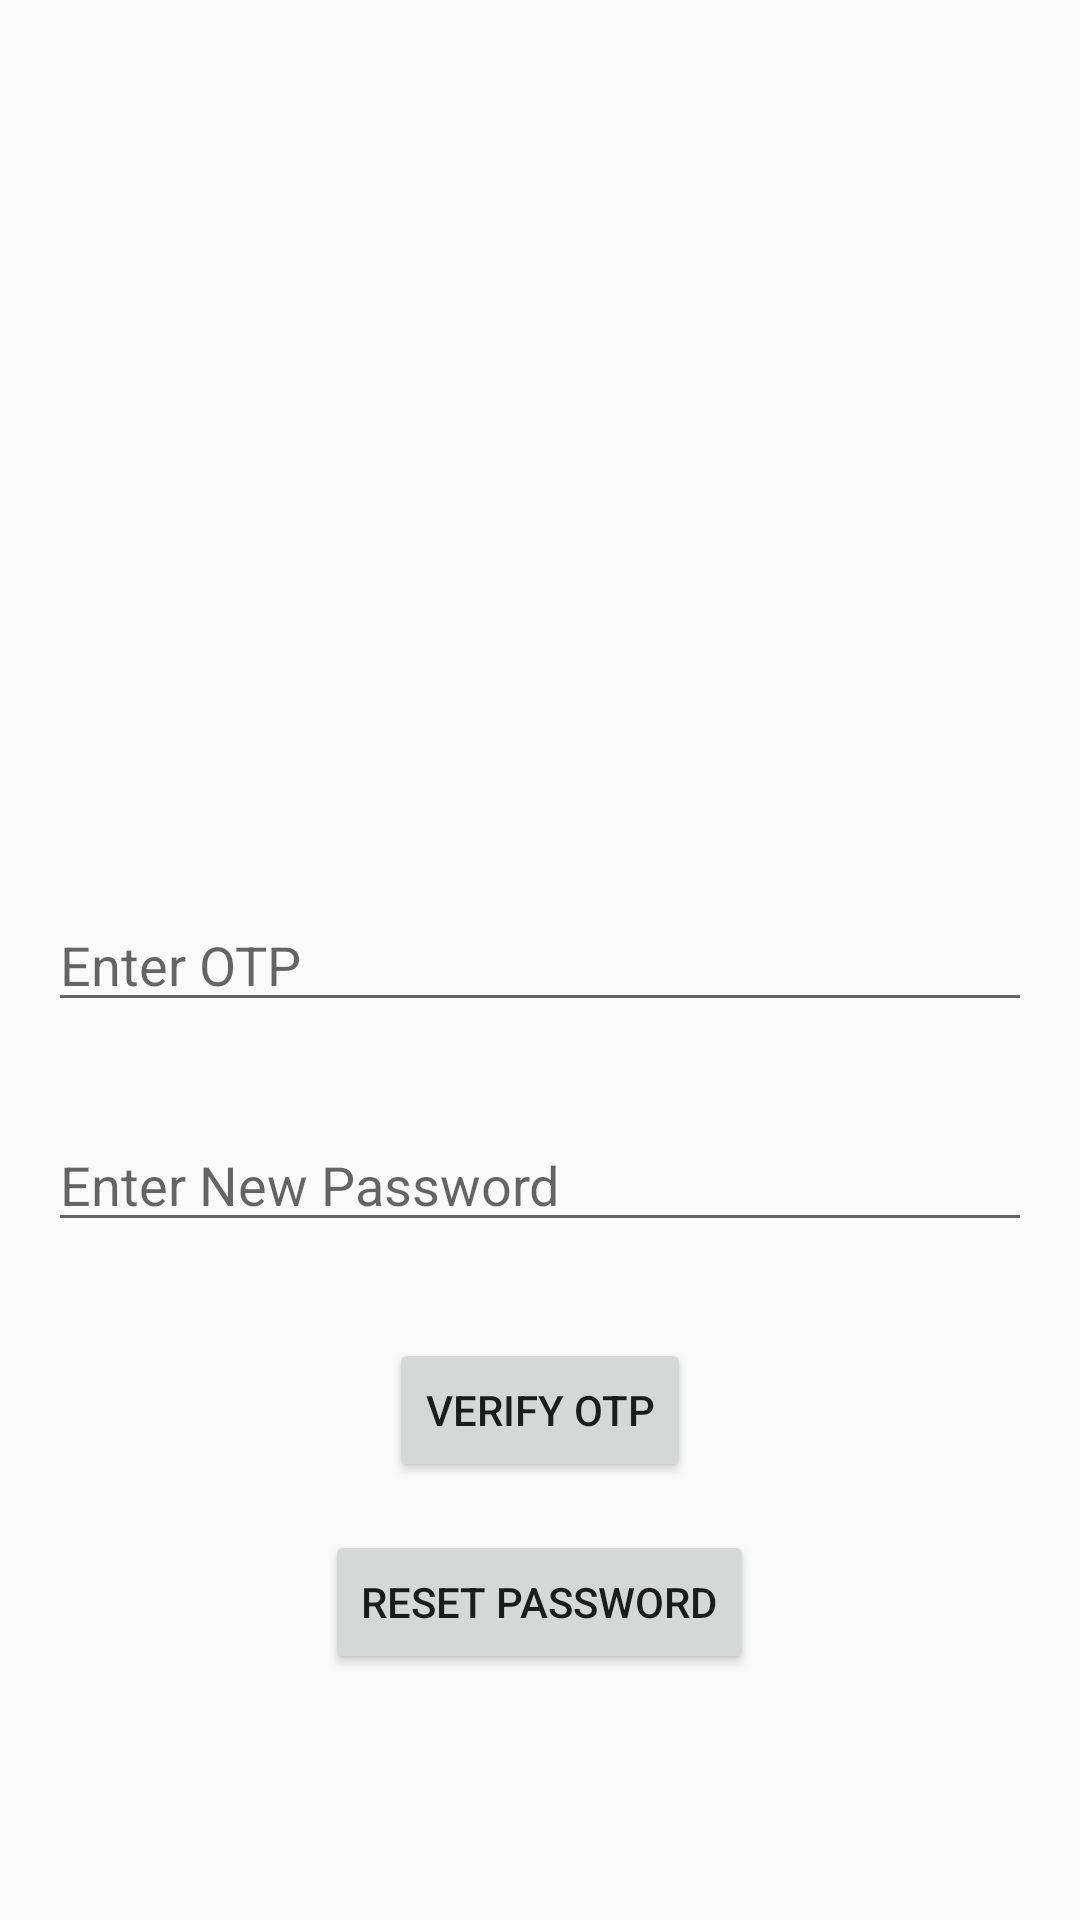

The Android layout XML behind this screen, and the referenced resources:
<!-- AndroidManifest.xml: application theme Theme.AppCompat.DayNight.NoActionBar -->
<!-- res/layout/activity_verifikasi.xml -->
<?xml version="1.0" encoding="utf-8"?>
<RelativeLayout xmlns:android="http://schemas.android.com/apk/res/android"
    xmlns:tools="http://schemas.android.com/tools"
    android:layout_width="match_parent"
    android:layout_height="match_parent"
    tools:context=".VerificationActivity">

    <EditText
        android:id="@+id/etOTP"
        android:layout_width="match_parent"
        android:layout_height="wrap_content"
        android:hint="Enter OTP"
        android:layout_margin="16dp"
        android:inputType="text"
        android:layout_centerVertical="true"
        android:layout_centerHorizontal="true"/>

    <EditText
        android:id="@+id/etNewPassword"
        android:layout_width="match_parent"
        android:layout_height="wrap_content"
        android:hint="Enter New Password"
        android:layout_margin="16dp"
        android:inputType="textPassword"
        android:layout_below="@id/etOTP"
        android:layout_centerHorizontal="true"/>

    <Button
        android:id="@+id/btnVerifyOTP"
        android:layout_width="wrap_content"
        android:layout_height="wrap_content"
        android:text="Verify OTP"
        android:layout_below="@id/etNewPassword"
        android:layout_centerHorizontal="true"
        android:layout_marginTop="16dp"/>

    <Button
        android:id="@+id/btnResetPassword"
        android:layout_width="wrap_content"
        android:layout_height="wrap_content"
        android:text="Reset Password"
        android:layout_below="@id/btnVerifyOTP"
        android:layout_centerHorizontal="true"
        android:layout_marginTop="16dp"/>

</RelativeLayout>
<!-- resources referenced by this layout -->
<resources>

</resources>
